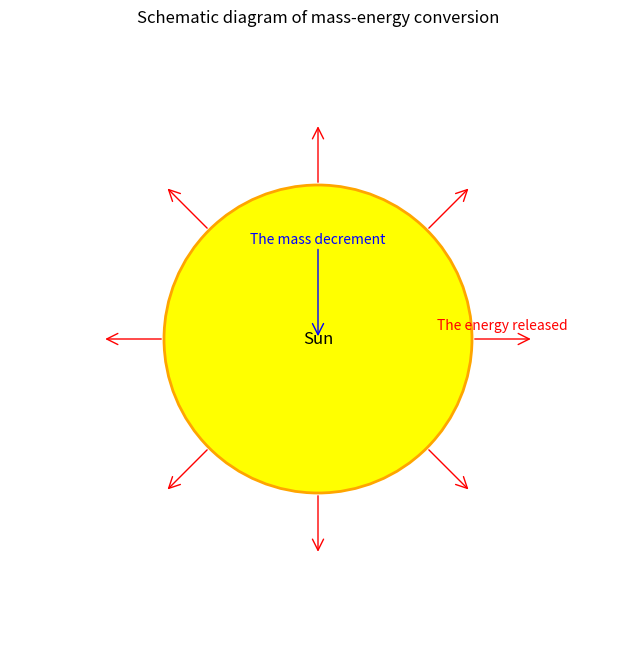

Write the Python code that produced this figure.
from matplotlib.patches import Circle, FancyArrowPatch
import numpy as np

import matplotlib.pyplot as plt

def draw_schematic():
    fig, ax = plt.subplots(figsize=(8, 8))
    ax.set_xlim(-10, 10)
    ax.set_ylim(-10, 10)
    ax.set_aspect('equal')
    ax.set_title('Schematic diagram of mass-energy conversion')

    # 绘制太阳（黄色圆形）
    sun = Circle((0, 0), 5, facecolor='yellow', edgecolor='orange', lw=2)  # 半径由2改为3
    ax.add_patch(sun)
    ax.text(0, 0, "Sun", ha="center", va="center", fontsize=12)

    # 绘制太阳向外辐射能量的箭头
    angles = np.linspace(0, 2 * np.pi, 8, endpoint=False)
    for angle in angles:
        # 定义箭头的起始和结束位置
        start = np.array([5 * np.cos(angle), 5 * np.sin(angle)])
        end = np.array([7 * np.cos(angle), 7 * np.sin(angle)])
        arrow = FancyArrowPatch(start, end, arrowstyle='->', mutation_scale=20, color='red')
        ax.add_patch(arrow)

    # 标注其中一个箭头代表释放的能量
    energy_start = np.array([5, 0])
    energy_end = np.array([7, 0])
    mid_point = (energy_start + energy_end) / 2
    ax.text(mid_point[0], mid_point[1] + 0.3, "The energy released", color='red', fontsize=10, ha='center')

    # 绘制表示质量减少的箭头（太阳内部的箭头）
    mass_arrow = FancyArrowPatch((0, 3), (0, 0), arrowstyle='->', mutation_scale=20, color='blue')
    ax.add_patch(mass_arrow)
    ax.text(0, 3, "The mass decrement", color='blue', fontsize=10, ha='center', va='bottom')

    #保存图像
    plt.savefig("mass_energy_conversion.png", dpi=300)
    plt.axis('off')
    plt.show()

if __name__ == "__main__":
    draw_schematic()